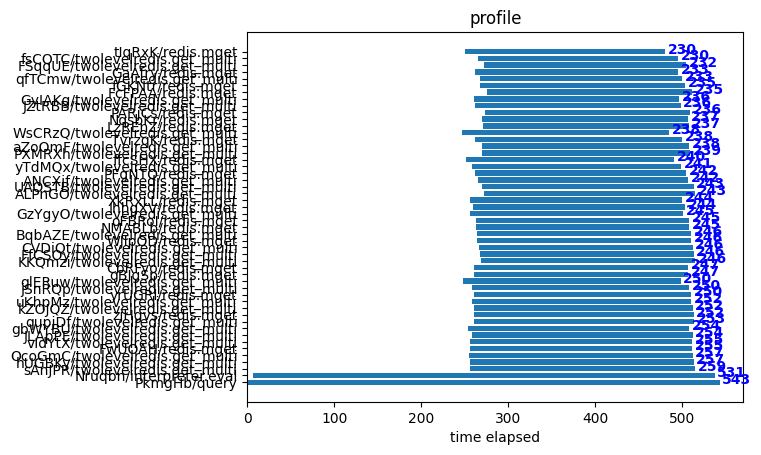

Reproduce this figure in Python.
""" Parse trace data and plot a graph with elapsed time"""

import argparse
import json
from collections import namedtuple
from typing import List

import matplotlib.pyplot as plt
import numpy as np

parser = argparse.ArgumentParser()
parser.add_argument("--trace-path", help="path to the json file with the trace")
parser.add_argument("--most-n", default=50, help="plot longest n traces")
args = parser.parse_args()
n = args.most_n
path = args.trace_path

_JSON_DATA = r'''
    {
    "level": "info",
    "ts": "2022-05-13T16:49:10Z",
    "caller": "timer/trace.go:60",
    "msg": "====Trace====\n\t    0ms: enter:PkmgHb:query\n\t    6ms: enter:Nruqbn:interpreter.eval\n\t    6ms: enter:QSfMUm:model.profile.cached.get_batched\n\t    6ms: enter:RIkShw:redis.mget\n\t    6ms: exit:RIkShw:redis.mget\n\t    6ms: exit:QSfMUm:model.profile.cached.get_batched\n\t    7ms: enter:MLJccr:model.profile.cached.get_batched\n\t    7ms: enter:uMlHNS:redis.mget\n\t    7ms: exit:uMlHNS:redis.mget\n\t    7ms: exit:MLJccr:model.profile.cached.get_batched\n\t    9ms: enter:TnshZd:twolevelredis.get_multi\n\t    9ms: enter:ZJvhBp:redis.mget\n\t   10ms: exit:ZJvhBp:redis.mget\n\t   11ms: exit:TnshZd:twolevelredis.get_multi\n\t   12ms: enter:eehMkC:model.profile.cached.get_batched\n\t   12ms: enter:diFxvC:redis.mget\n\t   12ms: exit:diFxvC:redis.mget\n\t   12ms: exit:eehMkC:model.profile.cached.get_batched\n\t   13ms: enter:ktunxW:model.profile.cached.get_batched\n\t   13ms: enter:yjMzij:redis.mget\n\t   13ms: exit:yjMzij:redis.mget\n\t   13ms: exit:ktunxW:model.profile.cached.get_batched\n\t   16ms: enter:kJOtDE:twolevelredis.get_multi\n\t   16ms: enter:wHKeDr:redis.mget\n\t   17ms: exit:wHKeDr:redis.mget\n\t   18ms: exit:kJOtDE:twolevelredis.get_multi\n\t   19ms: enter:TrkDQL:model.profile.cached.get_batched\n\t   19ms: enter:YvKmhm:redis.mget\n\t   19ms: exit:YvKmhm:redis.mget\n\t   19ms: exit:TrkDQL:model.profile.cached.get_batched\n\t   20ms: enter:pdQWeA:model.profile.cached.get_batched\n\t   20ms: enter:LUGstx:redis.mget\n\t   20ms: exit:LUGstx:redis.mget\n\t   20ms: exit:pdQWeA:model.profile.cached.get_batched\n\t   23ms: enter:CDcgBL:twolevelredis.get_multi\n\t   23ms: enter:euYyFB:redis.mget\n\t   24ms: exit:euYyFB:redis.mget\n\t   26ms: exit:CDcgBL:twolevelredis.get_multi\n\t   27ms: enter:dfgfKq:model.profile.cached.get_batched\n\t   27ms: enter:IBqeIe:redis.mget\n\t   27ms: exit:IBqeIe:redis.mget\n\t   27ms: exit:dfgfKq:model.profile.cached.get_batched\n\t   28ms: enter:OHteTS:model.profile.cached.get_batched\n\t   28ms: enter:DwLwlq:redis.mget\n\t   28ms: exit:DwLwlq:redis.mget\n\t   28ms: exit:OHteTS:model.profile.cached.get_batched\n\t   30ms: enter:uRdetq:twolevelredis.get_multi\n\t   30ms: enter:jDYPtg:redis.mget\n\t   31ms: exit:jDYPtg:redis.mget\n\t   32ms: exit:uRdetq:twolevelredis.get_multi\n\t   33ms: enter:sxfLkW:model.profile.cached.get_batched\n\t   33ms: enter:dVThQN:redis.mget\n\t   33ms: exit:dVThQN:redis.mget\n\t   33ms: exit:sxfLkW:model.profile.cached.get_batched\n\t   34ms: enter:GoZhXi:model.profile.cached.get_batched\n\t   34ms: enter:YJLoqm:redis.mget\n\t   34ms: exit:YJLoqm:redis.mget\n\t   34ms: exit:GoZhXi:model.profile.cached.get_batched\n\t   37ms: enter:LXPBhW:twolevelredis.get_multi\n\t   37ms: enter:ondxXK:redis.mget\n\t   38ms: exit:ondxXK:redis.mget\n\t   39ms: exit:LXPBhW:twolevelredis.get_multi\n\t   40ms: enter:FukUmh:model.profile.cached.get_batched\n\t   40ms: enter:aotFhN:redis.mget\n\t   40ms: exit:aotFhN:redis.mget\n\t   40ms: exit:FukUmh:model.profile.cached.get_batched\n\t   41ms: enter:ZpdfrZ:model.profile.cached.get_batched\n\t   41ms: enter:yytedt:redis.mget\n\t   41ms: exit:yytedt:redis.mget\n\t   41ms: exit:ZpdfrZ:model.profile.cached.get_batched\n\t   44ms: enter:QIIJSv:twolevelredis.get_multi\n\t   44ms: enter:aqOyAl:redis.mget\n\t   44ms: exit:aqOyAl:redis.mget\n\t   47ms: exit:QIIJSv:twolevelredis.get_multi\n\t   48ms: enter:kQYfeh:model.profile.cached.get_batched\n\t   48ms: enter:MGqXic:redis.mget\n\t   48ms: exit:MGqXic:redis.mget\n\t   48ms: exit:kQYfeh:model.profile.cached.get_batched\n\t   48ms: enter:hpCJeh:model.profile.cached.get_batched\n\t   49ms: enter:ViwVNB:redis.mget\n\t   49ms: exit:ViwVNB:redis.mget\n\t   49ms: exit:hpCJeh:model.profile.cached.get_batched\n\t   51ms: enter:AULAuk:twolevelredis.get_multi\n\t   51ms: enter:rkceUk:redis.mget\n\t   51ms: exit:rkceUk:redis.mget\n\t   52ms: exit:AULAuk:twolevelredis.get_multi\n\t   54ms: enter:ghPeoL:model.profile.cached.get_batched\n\t   54ms: enter:gGmeuO:redis.mget\n\t   54ms: exit:gGmeuO:redis.mget\n\t   54ms: exit:ghPeoL:model.profile.cached.get_batched\n\t   54ms: enter:BsZRSG:model.profile.cached.get_batched\n\t   54ms: enter:BBoOZB:redis.mget\n\t   54ms: exit:BBoOZB:redis.mget\n\t   54ms: exit:BsZRSG:model.profile.cached.get_batched\n\t   58ms: enter:IEZBhU:twolevelredis.get_multi\n\t   58ms: enter:bAClns:redis.mget\n\t   58ms: exit:bAClns:redis.mget\n\t   59ms: exit:IEZBhU:twolevelredis.get_multi\n\t   61ms: enter:NVqpEp:model.profile.cached.get_batched\n\t   61ms: enter:dxECbT:redis.mget\n\t   61ms: exit:dxECbT:redis.mget\n\t   61ms: exit:NVqpEp:model.profile.cached.get_batched\n\t   61ms: enter:xHhZrw:model.profile.cached.get_batched\n\t   61ms: enter:exlNFc:redis.mget\n\t   61ms: exit:exlNFc:redis.mget\n\t   61ms: exit:xHhZrw:model.profile.cached.get_batched\n\t   63ms: enter:GwHsHy:twolevelredis.get_multi\n\t   63ms: enter:qxfgir:redis.mget\n\t   64ms: exit:qxfgir:redis.mget\n\t   66ms: exit:GwHsHy:twolevelredis.get_multi\n\t   67ms: enter:UANYjg:model.profile.cached.get_batched\n\t   67ms: enter:ygonKr:redis.mget\n\t   67ms: exit:ygonKr:redis.mget\n\t   67ms: exit:UANYjg:model.profile.cached.get_batched\n\t   68ms: enter:bSUazv:model.profile.cached.get_batched\n\t   68ms: enter:CnLBDg:redis.mget\n\t   68ms: exit:CnLBDg:redis.mget\n\t   68ms: exit:bSUazv:model.profile.cached.get_batched\n\t   71ms: enter:QuoOOI:twolevelredis.get_multi\n\t   71ms: enter:IyAbzL:redis.mget\n\t   72ms: exit:IyAbzL:redis.mget\n\t   72ms: exit:QuoOOI:twolevelredis.get_multi\n\t   74ms: enter:fnXWHZ:model.profile.cached.get_batched\n\t   74ms: enter:hlQznv:redis.mget\n\t   74ms: exit:hlQznv:redis.mget\n\t   74ms: exit:fnXWHZ:model.profile.cached.get_batched\n\t   75ms: enter:WwSVZH:model.profile.cached.get_batched\n\t   75ms: enter:PLOUgP:redis.mget\n\t   75ms: exit:PLOUgP:redis.mget\n\t   75ms: exit:WwSVZH:model.profile.cached.get_batched\n\t   78ms: enter:UdMlff:twolevelredis.get_multi\n\t   78ms: enter:qzuYgk:redis.mget\n\t   79ms: exit:qzuYgk:redis.mget\n\t   80ms: exit:UdMlff:twolevelredis.get_multi\n\t   81ms: enter:wkSqyo:model.profile.cached.get_batched\n\t   81ms: enter:SXRgSV:redis.mget\n\t   81ms: exit:SXRgSV:redis.mget\n\t   81ms: exit:wkSqyo:model.profile.cached.get_batched\n\t   82ms: enter:tRlkYP:model.profile.cached.get_batched\n\t   82ms: enter:ZLhWPo:redis.mget\n\t   82ms: exit:ZLhWPo:redis.mget\n\t   82ms: exit:tRlkYP:model.profile.cached.get_batched\n\t   85ms: enter:ylrFSC:twolevelredis.get_multi\n\t   85ms: enter:GOdkQW:redis.mget\n\t   86ms: exit:GOdkQW:redis.mget\n\t   86ms: exit:ylrFSC:twolevelredis.get_multi\n\t   88ms: enter:VsPDSm:model.profile.cached.get_batched\n\t   88ms: enter:yOQkWb:redis.mget\n\t   88ms: exit:yOQkWb:redis.mget\n\t   88ms: exit:VsPDSm:model.profile.cached.get_batched\n\t   88ms: enter:yNaxhq:model.profile.cached.get_batched\n\t   88ms: enter:ikdDTZ:redis.mget\n\t   88ms: exit:ikdDTZ:redis.mget\n\t   88ms: exit:yNaxhq:model.profile.cached.get_batched\n\t   90ms: enter:jLicOM:twolevelredis.get_multi\n\t   90ms: enter:ztvpnJ:redis.mget\n\t   91ms: exit:ztvpnJ:redis.mget\n\t   91ms: exit:jLicOM:twolevelredis.get_multi\n\t   93ms: enter:BtxrIb:model.profile.cached.get_batched\n\t   93ms: enter:AMUQgt:redis.mget\n\t   93ms: exit:AMUQgt:redis.mget\n\t   93ms: exit:BtxrIb:model.profile.cached.get_batched\n\t   94ms: enter:TcnjQG:model.profile.cached.get_batched\n\t   94ms: enter:blTCHB:redis.mget\n\t   94ms: exit:blTCHB:redis.mget\n\t   94ms: exit:TcnjQG:model.profile.cached.get_batched\n\t   95ms: enter:GRCZgs:twolevelredis.get_multi\n\t   95ms: enter:MeNzVF:redis.mget\n\t   96ms: exit:MeNzVF:redis.mget\n\t   97ms: exit:GRCZgs:twolevelredis.get_multi\n\t   98ms: enter:AUXzzL:model.profile.cached.get_batched\n\t   98ms: enter:rmhJQo:redis.mget\n\t   98ms: exit:rmhJQo:redis.mget\n\t   98ms: exit:AUXzzL:model.profile.cached.get_batched\n\t   99ms: enter:CBzNto:model.profile.cached.get_batched\n\t   99ms: enter:inmYiv:redis.mget\n\t   99ms: exit:inmYiv:redis.mget\n\t   99ms: exit:CBzNto:model.profile.cached.get_batched\n\t  102ms: enter:LzQdKF:twolevelredis.get_multi\n\t  102ms: enter:tjvkwW:redis.mget\n\t  103ms: exit:tjvkwW:redis.mget\n\t  104ms: exit:LzQdKF:twolevelredis.get_multi\n\t  105ms: enter:qOmMSY:model.profile.cached.get_batched\n\t  105ms: enter:rcYTvT:redis.mget\n\t  105ms: exit:rcYTvT:redis.mget\n\t  105ms: exit:qOmMSY:model.profile.cached.get_batched\n\t  106ms: enter:XurYWK:model.profile.cached.get_batched\n\t  106ms: enter:VPaUAg:redis.mget\n\t  106ms: exit:VPaUAg:redis.mget\n\t  106ms: exit:XurYWK:model.profile.cached.get_batched\n\t  109ms: enter:IyGaYo:twolevelredis.get_multi\n\t  109ms: enter:XgLojk:redis.mget\n\t  110ms: exit:XgLojk:redis.mget\n\t  110ms: exit:IyGaYo:twolevelredis.get_multi\n\t  112ms: enter:huvstU:model.profile.cached.get_batched\n\t  112ms: enter:rQfXfR:redis.mget\n\t  112ms: exit:rQfXfR:redis.mget\n\t  112ms: exit:huvstU:model.profile.cached.get_batched\n\t  113ms: enter:RDgFZE:model.profile.cached.get_batched\n\t  113ms: enter:XdQSHV:redis.mget\n\t  113ms: exit:XdQSHV:redis.mget\n\t  113ms: exit:RDgFZE:model.profile.cached.get_batched\n\t  116ms: enter:EGoUHy:twolevelredis.get_multi\n\t  116ms: enter:olybZy:redis.mget\n\t  117ms: exit:olybZy:redis.mget\n\t  118ms: exit:EGoUHy:twolevelredis.get_multi\n\t  119ms: enter:KXuWVa:model.profile.cached.get_batched\n\t  119ms: enter:QhQtcR:redis.mget\n\t  119ms: exit:QhQtcR:redis.mget\n\t  119ms: exit:KXuWVa:model.profile.cached.get_batched\n\t  120ms: enter:WrDuLi:model.profile.cached.get_batched\n\t  120ms: enter:KtwxnU:redis.mget\n\t  120ms: exit:KtwxnU:redis.mget\n\t  120ms: exit:WrDuLi:model.profile.cached.get_batched\n\t  123ms: enter:GzoWEv:twolevelredis.get_multi\n\t  123ms: enter:IQIPEx:redis.mget\n\t  124ms: exit:IQIPEx:redis.mget\n\t  124ms: exit:GzoWEv:twolevelredis.get_multi\n\t  126ms: enter:pBDMIk:model.profile.cached.get_batched\n\t  126ms: enter:LlUhog:redis.mget\n\t  126ms: exit:LlUhog:redis.mget\n\t  126ms: exit:pBDMIk:model.profile.cached.get_batched\n\t  127ms: enter:EDvQBw:model.profile.cached.get_batched\n\t  127ms: enter:SNtgYg:redis.mget\n\t  127ms: exit:SNtgYg:redis.mget\n\t  127ms: exit:EDvQBw:model.profile.cached.get_batched\n\t  130ms: enter:bRxVgI:twolevelredis.get_multi\n\t  130ms: enter:AwiXSe:redis.mget\n\t  130ms: exit:AwiXSe:redis.mget\n\t  131ms: exit:bRxVgI:twolevelredis.get_multi\n\t  132ms: enter:dkAxeG:model.profile.cached.get_batched\n\t  132ms: enter:BmFeeK:redis.mget\n\t  132ms: exit:BmFeeK:redis.mget\n\t  132ms: exit:dkAxeG:model.profile.cached.get_batched\n\t  133ms: enter:CbaIyn:model.profile.cached.get_batched\n\t  133ms: enter:NIySNb:redis.mget\n\t  133ms: exit:NIySNb:redis.mget\n\t  133ms: exit:CbaIyn:model.profile.cached.get_batched\n\t  135ms: enter:axQdlD:twolevelredis.get_multi\n\t  135ms: enter:gbagsa:redis.mget\n\t  135ms: exit:gbagsa:redis.mget\n\t  136ms: exit:axQdlD:twolevelredis.get_multi\n\t  138ms: enter:zvtTuO:model.profile.cached.get_batched\n\t  138ms: enter:WsEzGm:redis.mget\n\t  138ms: exit:WsEzGm:redis.mget\n\t  138ms: exit:zvtTuO:model.profile.cached.get_batched\n\t  138ms: enter:UcoVIl:model.profile.cached.get_batched\n\t  138ms: enter:ypXlRU:redis.mget\n\t  138ms: exit:ypXlRU:redis.mget\n\t  138ms: exit:UcoVIl:model.profile.cached.get_batched\n\t  141ms: enter:rRTVxz:twolevelredis.get_multi\n\t  141ms: enter:MahiOP:redis.mget\n\t  142ms: exit:MahiOP:redis.mget\n\t  144ms: exit:rRTVxz:twolevelredis.get_multi\n\t  145ms: enter:TpDpob:model.profile.cached.get_batched\n\t  145ms: enter:WhjHwe:redis.mget\n\t  145ms: exit:WhjHwe:redis.mget\n\t  145ms: exit:TpDpob:model.profile.cached.get_batched\n\t  146ms: enter:ZSXYcQ:model.profile.cached.get_batched\n\t  146ms: enter:AsNKtm:redis.mget\n\t  146ms: exit:AsNKtm:redis.mget\n\t  146ms: exit:ZSXYcQ:model.profile.cached.get_batched\n\t  149ms: enter:pdwhlN:twolevelredis.get_multi\n\t  149ms: enter:eDjOqS:redis.mget\n\t  150ms: exit:eDjOqS:redis.mget\n\t  150ms: exit:pdwhlN:twolevelredis.get_multi\n\t  152ms: enter:fKRgDB:model.profile.cached.get_batched\n\t  152ms: enter:SxTuBV:redis.mget\n\t  152ms: exit:SxTuBV:redis.mget\n\t  152ms: exit:fKRgDB:model.profile.cached.get_batched\n\t  152ms: enter:RxGXjz:model.profile.cached.get_batched\n\t  152ms: enter:hNeOOJ:redis.mget\n\t  152ms: exit:hNeOOJ:redis.mget\n\t  152ms: exit:RxGXjz:model.profile.cached.get_batched\n\t  155ms: enter:juoGsh:twolevelredis.get_multi\n\t  155ms: enter:YtGwbk:redis.mget\n\t  156ms: exit:YtGwbk:redis.mget\n\t  157ms: exit:juoGsh:twolevelredis.get_multi\n\t  158ms: enter:KqCflD:model.profile.cached.get_batched\n\t  158ms: enter:jHRZPW:redis.mget\n\t  158ms: exit:jHRZPW:redis.mget\n\t  158ms: exit:KqCflD:model.profile.cached.get_batched\n\t  159ms: enter:PDeqpb:model.profile.cached.get_batched\n\t  159ms: enter:cyaqjG:redis.mget\n\t  159ms: exit:cyaqjG:redis.mget\n\t  159ms: exit:PDeqpb:model.profile.cached.get_batched\n\t  162ms: enter:RrmJrK:twolevelredis.get_multi\n\t  162ms: enter:jcAFTZ:redis.mget\n\t  163ms: exit:jcAFTZ:redis.mget\n\t  165ms: exit:RrmJrK:twolevelredis.get_multi\n\t  167ms: enter:eCBWJL:model.profile.cached.get_batched\n\t  167ms: enter:fzdgyU:redis.mget\n\t  167ms: exit:fzdgyU:redis.mget\n\t  167ms: exit:eCBWJL:model.profile.cached.get_batched\n\t  167ms: enter:XFsCwu:model.profile.cached.get_batched\n\t  167ms: enter:oqgfyS:redis.mget\n\t  167ms: exit:oqgfyS:redis.mget\n\t  167ms: exit:XFsCwu:model.profile.cached.get_batched\n\t  170ms: enter:KmZjis:twolevelredis.get_multi\n\t  170ms: enter:OwBphu:redis.mget\n\t  171ms: exit:OwBphu:redis.mget\n\t  171ms: exit:KmZjis:twolevelredis.get_multi\n\t  173ms: enter:fSoabj:model.profile.cached.get_batched\n\t  173ms: enter:oXAJNd:redis.mget\n\t  173ms: exit:oXAJNd:redis.mget\n\t  173ms: exit:fSoabj:model.profile.cached.get_batched\n\t  173ms: enter:SjCTeg:model.profile.cached.get_batched\n\t  173ms: enter:LkuvDt:redis.mget\n\t  173ms: exit:LkuvDt:redis.mget\n\t  173ms: exit:SjCTeg:model.profile.cached.get_batched\n\t  176ms: enter:DONmlI:twolevelredis.get_multi\n\t  177ms: enter:zFDEoq:redis.mget\n\t  177ms: exit:zFDEoq:redis.mget\n\t  178ms: exit:DONmlI:twolevelredis.get_multi\n\t  180ms: enter:vMhbOo:model.profile.cached.get_batched\n\t  180ms: enter:PNgrcF:redis.mget\n\t  180ms: exit:PNgrcF:redis.mget\n\t  180ms: exit:vMhbOo:model.profile.cached.get_batched\n\t  180ms: enter:GQhrqV:model.profile.cached.get_batched\n\t  180ms: enter:wDVOWq:redis.mget\n\t  180ms: exit:wDVOWq:redis.mget\n\t  180ms: exit:GQhrqV:model.profile.cached.get_batched\n\t  183ms: enter:TmtwOn:twolevelredis.get_multi\n\t  183ms: enter:WNTKWH:redis.mget\n\t  184ms: exit:WNTKWH:redis.mget\n\t  186ms: exit:TmtwOn:twolevelredis.get_multi\n\t  188ms: enter:WBXKjd:model.profile.cached.get_batched\n\t  188ms: enter:lmozmp:redis.mget\n\t  188ms: exit:lmozmp:redis.mget\n\t  188ms: exit:WBXKjd:model.profile.cached.get_batched\n\t  189ms: enter:hnpqgl:model.profile.cached.get_batched\n\t  189ms: enter:lEvjRz:redis.mget\n\t  189ms: exit:lEvjRz:redis.mget\n\t  189ms: exit:hnpqgl:model.profile.cached.get_batched\n\t  192ms: enter:HvZmJH:twolevelredis.get_multi\n\t  192ms: enter:CygxKm:redis.mget\n\t  193ms: exit:CygxKm:redis.mget\n\t  193ms: exit:HvZmJH:twolevelredis.get_multi\n\t  195ms: enter:ypYLwb:model.profile.cached.get_batched\n\t  195ms: enter:MuiBxI:redis.mget\n\t  195ms: exit:MuiBxI:redis.mget\n\t  195ms: exit:ypYLwb:model.profile.cached.get_batched\n\t  196ms: enter:VUfgmZ:model.profile.cached.get_batched\n\t  196ms: enter:vmTJnz:redis.mget\n\t  196ms: exit:vmTJnz:redis.mget\n\t  196ms: exit:VUfgmZ:model.profile.cached.get_batched\n\t  198ms: enter:iUHcfO:twolevelredis.get_multi\n\t  198ms: enter:ASOLqu:redis.mget\n\t  198ms: exit:ASOLqu:redis.mget\n\t  199ms: exit:iUHcfO:twolevelredis.get_multi\n\t  201ms: enter:NJlGue:model.profile.cached.get_batched\n\t  201ms: enter:ToLZfy:redis.mget\n\t  201ms: exit:ToLZfy:redis.mget\n\t  201ms: exit:NJlGue:model.profile.cached.get_batched\n\t  201ms: enter:NROFoF:model.profile.cached.get_batched\n\t  201ms: enter:JnxLuJ:redis.mget\n\t  201ms: exit:JnxLuJ:redis.mget\n\t  201ms: exit:NROFoF:model.profile.cached.get_batched\n\t  204ms: enter:fAVWEn:twolevelredis.get_multi\n\t  204ms: enter:vPrDso:redis.mget\n\t  205ms: exit:vPrDso:redis.mget\n\t  206ms: exit:fAVWEn:twolevelredis.get_multi\n\t  207ms: enter:CXluDC:model.profile.cached.get_batched\n\t  207ms: enter:tzVGms:redis.mget\n\t  207ms: exit:tzVGms:redis.mget\n\t  207ms: exit:CXluDC:model.profile.cached.get_batched\n\t  208ms: enter:ZpcjBS:model.profile.cached.get_batched\n\t  208ms: enter:cCYwFh:redis.mget\n\t  208ms: exit:cCYwFh:redis.mget\n\t  208ms: exit:ZpcjBS:model.profile.cached.get_batched\n\t  211ms: enter:eZERMG:twolevelredis.get_multi\n\t  211ms: enter:vxTtCf:redis.mget\n\t  212ms: exit:vxTtCf:redis.mget\n\t  212ms: exit:eZERMG:twolevelredis.get_multi\n\t  214ms: enter:lvKBLk:model.profile.cached.get_batched\n\t  214ms: enter:TWfUKX:redis.mget\n\t  214ms: exit:TWfUKX:redis.mget\n\t  214ms: exit:lvKBLk:model.profile.cached.get_batched\n\t  215ms: enter:Ovdgpr:model.profile.cached.get_batched\n\t  215ms: enter:YqYDEL:redis.mget\n\t  215ms: exit:YqYDEL:redis.mget\n\t  215ms: exit:Ovdgpr:model.profile.cached.get_batched\n\t  218ms: enter:AWBHWU:twolevelredis.get_multi\n\t  218ms: enter:JlwoAD:redis.mget\n\t  219ms: exit:JlwoAD:redis.mget\n\t  219ms: exit:AWBHWU:twolevelredis.get_multi\n\t  221ms: enter:JKGdLq:model.profile.cached.get_batched\n\t  221ms: enter:QksZoF:redis.mget\n\t  221ms: exit:QksZoF:redis.mget\n\t  221ms: exit:JKGdLq:model.profile.cached.get_batched\n\t  221ms: enter:TzXxgl:model.profile.cached.get_batched\n\t  221ms: enter:LJysMq:redis.mget\n\t  221ms: exit:LJysMq:redis.mget\n\t  221ms: exit:TzXxgl:model.profile.cached.get_batched\n\t  223ms: enter:PFvnzV:twolevelredis.get_multi\n\t  223ms: enter:YgsJKN:redis.mget\n\t  224ms: exit:YgsJKN:redis.mget\n\t  225ms: exit:PFvnzV:twolevelredis.get_multi\n\t  226ms: enter:iACPxJ:model.profile.cached.get_batched\n\t  226ms: enter:dmILFV:redis.mget\n\t  226ms: exit:dmILFV:redis.mget\n\t  226ms: exit:iACPxJ:model.profile.cached.get_batched\n\t  227ms: enter:SQtowk:model.profile.cached.get_batched\n\t  227ms: enter:HEQass:redis.mget\n\t  227ms: exit:HEQass:redis.mget\n\t  227ms: exit:SQtowk:model.profile.cached.get_batched\n\t  229ms: enter:OEfXFJ:twolevelredis.get_multi\n\t  229ms: enter:xfGZxO:redis.mget\n\t  229ms: exit:xfGZxO:redis.mget\n\t  230ms: exit:OEfXFJ:twolevelredis.get_multi\n\t  231ms: enter:BOYeJV:model.profile.cached.get_batched\n\t  231ms: enter:HSkatp:redis.mget\n\t  231ms: exit:HSkatp:redis.mget\n\t  231ms: exit:BOYeJV:model.profile.cached.get_batched\n\t  232ms: enter:wxgUuj:model.profile.cached.get_batched\n\t  232ms: enter:owHsih:redis.mget\n\t  232ms: exit:owHsih:redis.mget\n\t  232ms: exit:wxgUuj:model.profile.cached.get_batched\n\t  235ms: enter:ZnUxPG:twolevelredis.get_multi\n\t  235ms: enter:nicunv:redis.mget\n\t  236ms: exit:nicunv:redis.mget\n\t  237ms: exit:ZnUxPG:twolevelredis.get_multi\n\t  238ms: enter:zeqdtY:model.profile.cached.get_batched\n\t  238ms: enter:pESNPe:redis.mget\n\t  238ms: exit:pESNPe:redis.mget\n\t  238ms: exit:zeqdtY:model.profile.cached.get_batched\n\t  239ms: enter:Epxrds:model.profile.cached.get_batched\n\t  239ms: enter:RkDGrw:redis.mget\n\t  239ms: exit:RkDGrw:redis.mget\n\t  239ms: exit:Epxrds:model.profile.cached.get_batched\n\t  240ms: enter:eanGZH:twolevelredis.get_multi\n\t  240ms: enter:TgMAjl:redis.mget\n\t  241ms: exit:TgMAjl:redis.mget\n\t  242ms: exit:eanGZH:twolevelredis.get_multi\n\t  244ms: enter:cMDPrB:model.profile.cached.get_batched\n\t  244ms: enter:cbVTwf:redis.mget\n\t  244ms: enter:EhSJbM:model.profile.cached.get_batched\n\t  244ms: enter:wJMsEy:redis.mget\n\t  244ms: exit:wJMsEy:redis.mget\n\t  244ms: exit:EhSJbM:model.profile.cached.get_batched\n\t  244ms: enter:pEDlmI:model.profile.cached.get_batched\n\t  244ms: enter:MnMIBI:model.profile.cached.get_batched\n\t  244ms: enter:DtlEIk:redis.mget\n\t  244ms: enter:xWxrBT:redis.mget\n\t  244ms: exit:DtlEIk:redis.mget\n\t  244ms: exit:pEDlmI:model.profile.cached.get_batched\n\t  244ms: exit:xWxrBT:redis.mget\n\t  244ms: exit:MnMIBI:model.profile.cached.get_batched\n\t  244ms: enter:TCRRNh:model.profile.cached.get_batched\n\t  244ms: enter:KBoUJX:redis.mget\n\t  244ms: enter:WjGZgs:model.profile.cached.get_batched\n\t  244ms: enter:EpCFSV:redis.mget\n\t  244ms: exit:EpCFSV:redis.mget\n\t  244ms: exit:WjGZgs:model.profile.cached.get_batched\n\t  244ms: exit:cbVTwf:redis.mget\n\t  244ms: exit:cMDPrB:model.profile.cached.get_batched\n\t  245ms: exit:KBoUJX:redis.mget\n\t  245ms: exit:TCRRNh:model.profile.cached.get_batched\n\t  245ms: enter:eogUCk:model.profile.cached.get_batched\n\t  245ms: enter:uTnWjP:model.profile.cached.get_batched\n\t  245ms: enter:KmqqyY:redis.mget\n\t  245ms: exit:KmqqyY:redis.mget\n\t  245ms: exit:uTnWjP:model.profile.cached.get_batched\n\t  245ms: enter:uDhJkQ:redis.mget\n\t  245ms: enter:HSnuLI:model.profile.cached.get_batched\n\t  245ms: enter:hUWZsN:model.profile.cached.get_batched\n\t  245ms: enter:vmaKeM:redis.mget\n\t  245ms: enter:SPEojj:redis.mget\n\t  246ms: enter:HCErKL:model.profile.cached.get_batched\n\t  246ms: enter:zJsmNh:redis.mget\n\t  246ms: exit:zJsmNh:redis.mget\n\t  246ms: exit:HCErKL:model.profile.cached.get_batched\n\t  246ms: enter:XgNfYG:model.profile.cached.get_batched\n\t  246ms: enter:nhLjUn:redis.mget\n\t  246ms: exit:nhLjUn:redis.mget\n\t  246ms: exit:XgNfYG:model.profile.cached.get_batched\n\t  246ms: enter:hUzzTG:model.profile.cached.get_batched\n\t  246ms: enter:zAHPCo:redis.mget\n\t  246ms: exit:zAHPCo:redis.mget\n\t  246ms: exit:hUzzTG:model.profile.cached.get_batched\n\t  246ms: enter:ZmkNGa:model.profile.cached.get_batched\n\t  246ms: enter:SahdVq:redis.mget\n\t  246ms: exit:SahdVq:redis.mget\n\t  246ms: exit:ZmkNGa:model.profile.cached.get_batched\n\t  246ms: exit:vmaKeM:redis.mget\n\t  246ms: enter:arfNAl:model.profile.cached.get_batched\n\t  246ms: enter:fnVAEE:redis.mget\n\t  246ms: exit:fnVAEE:redis.mget\n\t  246ms: exit:arfNAl:model.profile.cached.get_batched\n\t  246ms: enter:waFhyu:model.profile.cached.get_batched\n\t  246ms: enter:biAswW:redis.mget\n\t  246ms: exit:biAswW:redis.mget\n\t  246ms: exit:waFhyu:model.profile.cached.get_batched\n\t  246ms: exit:HSnuLI:model.profile.cached.get_batched\n\t  246ms: enter:XJBrqp:model.profile.cached.get_batched\n\t  246ms: enter:weFNcy:redis.mget\n\t  246ms: exit:weFNcy:redis.mget\n\t  246ms: exit:XJBrqp:model.profile.cached.get_batched\n\t  246ms: exit:uDhJkQ:redis.mget\n\t  247ms: enter:lndVhE:model.profile.cached.get_batched\n\t  247ms: enter:Hlcymr:redis.mget\n\t  247ms: exit:Hlcymr:redis.mget\n\t  247ms: exit:lndVhE:model.profile.cached.get_batched\n\t  247ms: enter:WsCRzQ:twolevelredis.get_multi\n\t  247ms: exit:eogUCk:model.profile.cached.get_batched\n\t  247ms: enter:yRSLpc:model.profile.cached.get_batched\n\t  247ms: enter:uPtFPC:redis.mget\n\t  247ms: exit:uPtFPC:redis.mget\n\t  247ms: exit:yRSLpc:model.profile.cached.get_batched\n\t  247ms: enter:BIGMMT:model.profile.cached.get_batched\n\t  247ms: enter:VhwGtl:redis.mget\n\t  247ms: exit:VhwGtl:redis.mget\n\t  247ms: exit:BIGMMT:model.profile.cached.get_batched\n\t  247ms: enter:wevwES:model.profile.cached.get_batched\n\t  247ms: enter:mHGLAp:redis.mget\n\t  247ms: exit:mHGLAp:redis.mget\n\t  247ms: exit:wevwES:model.profile.cached.get_batched\n\t  248ms: enter:glERuw:twolevelredis.get_multi\n\t  248ms: enter:OkFqjW:twolevelredis.get_multi\n\t  248ms: enter:EqzQle:model.profile.cached.get_batched\n\t  248ms: enter:mHpIYr:redis.mget\n\t  248ms: exit:mHpIYr:redis.mget\n\t  248ms: exit:EqzQle:model.profile.cached.get_batched\n\t  248ms: enter:MwhStC:model.profile.cached.get_batched\n\t  248ms: enter:tQUyCb:redis.mget\n\t  248ms: exit:tQUyCb:redis.mget\n\t  248ms: exit:MwhStC:model.profile.cached.get_batched\n\t  249ms: enter:ewAxhR:model.profile.cached.get_batched\n\t  249ms: enter:exaNGp:redis.mget\n\t  249ms: exit:exaNGp:redis.mget\n\t  249ms: exit:ewAxhR:model.profile.cached.get_batched\n\t  249ms: enter:pfsRBV:model.profile.cached.get_batched\n\t  249ms: enter:WahZRb:redis.mget\n\t  249ms: exit:WahZRb:redis.mget\n\t  249ms: exit:pfsRBV:model.profile.cached.get_batched\n\t  249ms: enter:jZHQRV:model.profile.cached.get_batched\n\t  249ms: enter:gmPpCO:redis.mget\n\t  249ms: exit:gmPpCO:redis.mget\n\t  249ms: exit:jZHQRV:model.profile.cached.get_batched\n\t  250ms: enter:BhfHOX:model.profile.cached.get_batched\n\t  250ms: enter:PeKTgs:redis.mget\n\t  250ms: exit:PeKTgs:redis.mget\n\t  250ms: exit:BhfHOX:model.profile.cached.get_batched\n\t  250ms: enter:KUgeyz:model.profile.cached.get_batched\n\t  250ms: enter:qLrsJd:redis.mget\n\t  250ms: exit:qLrsJd:redis.mget\n\t  250ms: exit:KUgeyz:model.profile.cached.get_batched\n\t  250ms: enter:tIqRxK:redis.mget\n\t  250ms: enter:YvRKpf:model.profile.cached.get_batched\n\t  250ms: enter:mchddK:redis.mget\n\t  250ms: exit:mchddK:redis.mget\n\t  250ms: exit:YvRKpf:model.profile.cached.get_batched\n\t  251ms: enter:gbFmgo:model.profile.cached.get_batched\n\t  251ms: enter:PwTqLJ:model.profile.cached.get_batched\n\t  251ms: enter:zeDHHG:redis.mget\n\t  251ms: exit:zeDHHG:redis.mget\n\t  251ms: exit:gbFmgo:model.profile.cached.get_batched\n\t  251ms: enter:dNsNOU:redis.mget\n\t  251ms: exit:dNsNOU:redis.mget\n\t  251ms: exit:PwTqLJ:model.profile.cached.get_batched\n\t  251ms: enter:YeNeSA:model.profile.cached.get_batched\n\t  251ms: enter:hQTVGH:redis.mget\n\t  251ms: exit:hQTVGH:redis.mget\n\t  251ms: exit:YeNeSA:model.profile.cached.get_batched\n\t  251ms: enter:xkWtou:model.profile.cached.get_batched\n\t  251ms: enter:ffcSHX:redis.mget\n\t  251ms: enter:YTyyeJ:redis.mget\n\t  251ms: exit:YTyyeJ:redis.mget\n\t  251ms: exit:xkWtou:model.profile.cached.get_batched\n\t  251ms: enter:rcewhf:redis.mget\n\t  251ms: enter:EwPxLX:model.profile.cached.get_batched\n\t  251ms: enter:pglQma:redis.mget\n\t  251ms: exit:pglQma:redis.mget\n\t  251ms: exit:EwPxLX:model.profile.cached.get_batched\n\t  252ms: exit:SPEojj:redis.mget\n\t  252ms: exit:hUWZsN:model.profile.cached.get_batched\n\t  252ms: enter:rcIrcM:model.profile.cached.get_batched\n\t  252ms: enter:YWWxjm:redis.mget\n\t  252ms: exit:YWWxjm:redis.mget\n\t  252ms: exit:rcIrcM:model.profile.cached.get_batched\n\t  253ms: enter:fUPjSP:model.profile.cached.get_batched\n\t  253ms: enter:ePBMTw:redis.mget\n\t  253ms: exit:ePBMTw:redis.mget\n\t  253ms: exit:fUPjSP:model.profile.cached.get_batched\n\t  253ms: enter:XuvUyV:model.profile.cached.get_batched\n\t  253ms: enter:tcKBCl:redis.mget\n\t  253ms: exit:tcKBCl:redis.mget\n\t  253ms: exit:XuvUyV:model.profile.cached.get_batched\n\t  253ms: enter:kqmbSF:model.profile.cached.get_batched\n\t  253ms: enter:XlExba:redis.mget\n\t  253ms: exit:XlExba:redis.mget\n\t  253ms: exit:kqmbSF:model.profile.cached.get_batched\n\t  253ms: enter:UEeQrj:model.profile.cached.get_batched\n\t  253ms: enter:BOFiph:redis.mget\n\t  253ms: exit:BOFiph:redis.mget\n\t  253ms: exit:UEeQrj:model.profile.cached.get_batched\n\t  253ms: enter:bmSYhB:model.profile.cached.get_batched\n\t  253ms: enter:zmoayN:redis.mget\n\t  253ms: exit:zmoayN:redis.mget\n\t  253ms: exit:bmSYhB:model.profile.cached.get_batched\n\t  254ms: enter:ieIKNb:model.profile.cached.get_batched\n\t  254ms: enter:cshPGu:redis.mget\n\t  254ms: exit:cshPGu:redis.mget\n\t  254ms: exit:ieIKNb:model.profile.cached.get_batched\n\t  254ms: enter:gbWYBU:twolevelredis.get_multi\n\t  255ms: enter:OcoGmC:twolevelredis.get_multi\n\t  255ms: enter:dGpVyH:model.profile.cached.get_batched\n\t  255ms: enter:DTAbvz:model.profile.cached.get_batched\n\t  255ms: enter:Uyjrpi:redis.mget\n\t  255ms: exit:Uyjrpi:redis.mget\n\t  255ms: enter:gAkFBZ:redis.mget\n\t  255ms: exit:dGpVyH:model.profile.cached.get_batched\n\t  255ms: exit:gAkFBZ:redis.mget\n\t  255ms: exit:DTAbvz:model.profile.cached.get_batched\n\t  255ms: enter:RPkXEJ:model.profile.cached.get_batched\n\t  255ms: enter:tdjeps:redis.mget\n\t  255ms: exit:tdjeps:redis.mget\n\t  255ms: exit:RPkXEJ:model.profile.cached.get_batched\n\t  255ms: enter:aFmZrg:model.profile.cached.get_batched\n\t  255ms: enter:SRUwOR:redis.mget\n\t  255ms: exit:SRUwOR:redis.mget\n\t  255ms: exit:aFmZrg:model.profile.cached.get_batched\n\t  255ms: enter:cuZfVy:twolevelredis.get_multi\n\t  255ms: enter:kEXjhD:redis.mget\n\t  255ms: enter:dogbQq:twolevelredis.get_multi\n\t  255ms: enter:pcDSWL:redis.mget\n\t  256ms: enter:vIdYtX:twolevelredis.get_multi\n\t  256ms: enter:FwUOAH:redis.mget\n\t  256ms: enter:sAnJPR:twolevelredis.get_multi\n\t  256ms: enter:hUGBKy:twolevelredis.get_multi\n\t  256ms: enter:GzYgyO:twolevelredis.get_multi\n\t  256ms: enter:XkRxLL:redis.mget\n\t  257ms: enter:xYkNRv:model.profile.cached.get_batched\n\t  257ms: enter:OjZQHi:redis.mget\n\t  257ms: exit:OjZQHi:redis.mget\n\t  257ms: exit:xYkNRv:model.profile.cached.get_batched\n\t  257ms: enter:JprSRN:model.profile.cached.get_batched\n\t  257ms: enter:xsXTTy:redis.mget\n\t  257ms: exit:xsXTTy:redis.mget\n\t  257ms: exit:JprSRN:model.profile.cached.get_batched\n\t  258ms: enter:yTdMQx:twolevelredis.get_multi\n\t  258ms: enter:jSnRQp:twolevelredis.get_multi\n\t  258ms: enter:zWQAwa:twolevelredis.get_multi\n\t  258ms: enter:KxMBUy:redis.mget\n\t  258ms: enter:uKhpMz:twolevelredis.get_multi\n\t  258ms: enter:JLApPE:twolevelredis.get_multi\n\t  259ms: enter:IhhgXV:redis.mget\n\t  259ms: enter:ByyTuv:model.profile.cached.get_batched\n\t  259ms: enter:AxtcTG:redis.mget\n\t  259ms: exit:AxtcTG:redis.mget\n\t  259ms: exit:ByyTuv:model.profile.cached.get_batched\n\t  260ms: enter:CbRFyo:redis.mget\n\t  260ms: enter:gBJgSp:redis.mget\n\t  260ms: enter:yrUGRl:redis.mget\n\t  260ms: enter:kZOJQZ:twolevelredis.get_multi\n\t  260ms: enter:GyIAKg:twolevelredis.get_multi\n\t  260ms: enter:ZqZJSS:twolevelredis.get_multi\n\t  260ms: enter:vZwjmY:redis.mget\n\t  261ms: enter:XFywDn:model.profile.cached.get_batched\n\t  261ms: enter:VhTWpS:redis.mget\n\t  261ms: exit:VhTWpS:redis.mget\n\t  261ms: exit:XFywDn:model.profile.cached.get_batched\n\t  261ms: enter:qupjDf:twolevelredis.get_multi\n\t  261ms: enter:zjHgvs:redis.mget\n\t  262ms: enter:PFgNTQ:redis.mget\n\t  262ms: enter:JZtRBB:twolevelredis.get_multi\n\t  262ms: enter:GaAfry:redis.mget\n\t  262ms: enter:TvrzqK:redis.mget\n\t  263ms: enter:PWOYRI:twolevelredis.get_multi\n\t  263ms: enter:mEozpv:redis.mget\n\t  263ms: enter:oFBRoI:redis.mget\n\t  263ms: enter:NMABLb:redis.mget\n\t  263ms: enter:PRjMra:twolevelredis.get_multi\n\t  263ms: enter:wtYwaY:redis.mget\n\t  264ms: enter:BqbAZE:twolevelredis.get_multi\n\t  264ms: enter:qoGPyO:model.profile.cached.get_batched\n\t  264ms: enter:lKDCWw:redis.mget\n\t  264ms: exit:lKDCWw:redis.mget\n\t  264ms: exit:qoGPyO:model.profile.cached.get_batched\n\t  264ms: enter:KJJTof:twolevelredis.get_multi\n\t  264ms: enter:WJlpOD:redis.mget\n\t  264ms: enter:ggsWbl:redis.mget\n\t  264ms: enter:TQfPPb:redis.mget\n\t  265ms: enter:fsCOTC:twolevelredis.get_multi\n\t  265ms: enter:ANCXjf:twolevelredis.get_multi\n\t  265ms: enter:rILsYt:redis.mget\n\t  265ms: enter:qszDtD:twolevelredis.get_multi\n\t  265ms: enter:TEsKUB:redis.mget\n\t  265ms: enter:qXUNji:twolevelredis.get_multi\n\t  265ms: enter:QriYbQ:redis.mget\n\t  266ms: enter:NbTrJE:redis.mget\n\t  266ms: enter:azvMco:twolevelredis.get_multi\n\t  266ms: enter:RBRONa:redis.mget\n\t  266ms: enter:CVDiQt:twolevelredis.get_multi\n\t  267ms: enter:HRHEuC:twolevelredis.get_multi\n\t  267ms: enter:eQGsws:redis.mget\n\t  267ms: enter:qfTCmw:twolevelredis.get_multi\n\t  267ms: enter:FfCSOy:twolevelredis.get_multi\n\t  268ms: enter:fGKNtr:redis.mget\n\t  269ms: enter:aaUVvB:twolevelredis.get_multi\n\t  269ms: enter:CCkUve:redis.mget\n\t  269ms: enter:mhnNsp:twolevelredis.get_multi\n\t  269ms: enter:nUKNvj:redis.mget\n\t  269ms: enter:vyqrAO:twolevelredis.get_multi\n\t  269ms: enter:KKQmzi:twolevelredis.get_multi\n\t  270ms: enter:UAOSTB:twolevelredis.get_multi\n\t  270ms: enter:aZoOmF:twolevelredis.get_multi\n\t  270ms: enter:PXMRXh:twolevelredis.get_multi\n\t  270ms: enter:NqsbKr:redis.mget\n\t  271ms: enter:LzREnZ:redis.mget\n\t  271ms: enter:arxpFE:twolevelredis.get_multi\n\t  271ms: enter:GwNTmX:redis.mget\n\t  271ms: exit:pcDSWL:redis.mget\n\t  271ms: exit:dogbQq:twolevelredis.get_multi\n\t  271ms: enter:csvkgK:redis.mget\n\t  272ms: enter:HHuNib:twolevelredis.get_multi\n\t  272ms: enter:zvAvCX:redis.mget\n\t  272ms: enter:uOXxVy:twolevelredis.get_multi\n\t  272ms: enter:ulDJph:twolevelredis.get_multi\n\t  272ms: enter:aaDUUJ:redis.mget\n\t  272ms: enter:SbtggL:redis.mget\n\t  272ms: enter:FSqqUE:twolevelredis.get_multi\n\t  272ms: enter:ALPnGO:twolevelredis.get_multi\n\t  273ms: enter:mgOaql:redis.mget\n\t  273ms: enter:UUokPX:twolevelredis.get_multi\n\t  273ms: enter:tpiJUO:redis.mget\n\t  273ms: enter:PARjCs:redis.mget\n\t  274ms: enter:mHdkML:redis.mget\n\t  274ms: enter:hIoMlZ:redis.mget\n\t  275ms: enter:YudfUL:twolevelredis.get_multi\n\t  275ms: enter:JDYCNQ:redis.mget\n\t  276ms: enter:iWyCNi:twolevelredis.get_multi\n\t  276ms: enter:ILXlhn:redis.mget\n\t  276ms: enter:koNoJO:twolevelredis.get_multi\n\t  276ms: enter:FcFPAA:redis.mget\n\t  277ms: enter:WNuOWP:twolevelredis.get_multi\n\t  277ms: enter:CAHsdf:redis.mget\n\t  277ms: enter:rWwZcX:twolevelredis.get_multi\n\t  277ms: enter:XTcRUo:redis.mget\n\t  277ms: enter:CHjuHM:redis.mget\n\t  278ms: enter:DPpaHN:twolevelredis.get_multi\n\t  278ms: enter:mExWcv:twolevelredis.get_multi\n\t  278ms: enter:aFUUDT:redis.mget\n\t  278ms: enter:NehnJj:redis.mget\n\t  279ms: enter:pKIkvw:twolevelredis.get_multi\n\t  279ms: enter:MUlFeR:twolevelredis.get_multi\n\t  279ms: enter:vdJLxg:redis.mget\n\t  280ms: enter:mOpbiA:twolevelredis.get_multi\n\t  280ms: enter:CPPdoG:redis.mget\n\t  280ms: enter:wCIZZq:twolevelredis.get_multi\n\t  280ms: enter:tFrUEW:redis.mget\n\t  281ms: enter:UXDBJp:twolevelredis.get_multi\n\t  281ms: enter:YhEYyz:twolevelredis.get_multi\n\t  281ms: enter:DyYiAS:twolevelredis.get_multi\n\t  281ms: enter:TVySeR:redis.mget\n\t  282ms: enter:jGZsuT:redis.mget\n\t  283ms: enter:qKftBK:redis.mget\n\t  284ms: enter:gSmRut:twolevelredis.get_multi\n\t  284ms: enter:sULjQY:twolevelredis.get_multi\n\t  284ms: enter:dHWOXT:redis.mget\n\t  285ms: enter:nqAFcL:twolevelredis.get_multi\n\t  285ms: enter:BQYJCL:redis.mget\n\t  287ms: enter:tvWUvO:redis.mget\n\t  288ms: enter:cvSdgt:redis.mget\n\t  289ms: enter:TYFAbn:redis.mget\n\t  289ms: enter:WMswYE:redis.mget\n\t  290ms: enter:yQvaDL:twolevelredis.get_multi\n\t  296ms: enter:stxDom:redis.mget\n\t  299ms: enter:JOGbLe:twolevelredis.get_multi\n\t  300ms: enter:HOZTWM:twolevelredis.get_multi\n\t  300ms: enter:cdPaup:twolevelredis.get_multi\n\t  301ms: enter:FLtShe:twolevelredis.get_multi\n\t  301ms: enter:KdRbsw:twolevelredis.get_multi\n\t  301ms: enter:BjlaAb:redis.mget\n\t  301ms: enter:yEELCl:twolevelredis.get_multi\n\t  301ms: enter:SyDtgx:redis.mget\n\t  302ms: enter:TPGgUV:redis.mget\n\t  302ms: enter:IgxesP:twolevelredis.get_multi\n\t  303ms: enter:XcBLdj:twolevelredis.get_multi\n\t  303ms: enter:yqgAHE:redis.mget\n\t  303ms: enter:DTODPS:redis.mget\n\t  304ms: enter:aQlFzT:twolevelredis.get_multi\n\t  304ms: enter:fVMeaW:twolevelredis.get_multi\n\t  305ms: enter:wDyNFr:twolevelredis.get_multi\n\t  305ms: enter:bHWBNx:redis.mget\n\t  305ms: enter:yXPTpu:redis.mget\n\t  306ms: enter:LToTov:twolevelredis.get_multi\n\t  306ms: enter:XoAvmy:redis.mget\n\t  306ms: enter:aswISJ:redis.mget\n\t  307ms: enter:luVzrZ:redis.mget\n\t  307ms: enter:YJVOWB:redis.mget\n\t  309ms: enter:kJGCPQ:redis.mget\n\t  309ms: enter:fqfunH:twolevelredis.get_multi\n\t  311ms: enter:PaJtxd:twolevelredis.get_multi\n\t  312ms: enter:fExemH:twolevelredis.get_multi\n\t  312ms: enter:DXRIDX:twolevelredis.get_multi\n\t  312ms: exit:CPPdoG:redis.mget\n\t  312ms: exit:mOpbiA:twolevelredis.get_multi\n\t  313ms: enter:HCZWIT:redis.mget\n\t  314ms: enter:Kuzite:twolevelredis.get_multi\n\t  315ms: enter:sAznfJ:twolevelredis.get_multi\n\t  315ms: enter:nxaNDl:redis.mget\n\t  315ms: enter:LuYSzk:redis.mget\n\t  317ms: enter:QXprYZ:redis.mget\n\t  318ms: enter:OqZfPE:redis.mget\n\t  318ms: enter:pWavqt:redis.mget\n\t  322ms: enter:DQumKo:twolevelredis.get_multi\n\t  322ms: enter:nHGTsW:redis.mget\n\t  337ms: enter:KdMaIU:twolevelredis.get_multi\n\t  340ms: enter:cZUQqI:redis.mget\n\t  355ms: exit:aaDUUJ:redis.mget\n\t  356ms: exit:CCkUve:redis.mget\n\t  356ms: exit:ulDJph:twolevelredis.get_multi\n\t  356ms: exit:wtYwaY:redis.mget\n\t  356ms: exit:aaUVvB:twolevelredis.get_multi\n\t  356ms: exit:PRjMra:twolevelredis.get_multi\n\t  356ms: enter:ZRLLYb:twolevelredis.get_multi\n\t  356ms: enter:BkYNGA:redis.mget\n\t  356ms: exit:mEozpv:redis.mget\n\t  356ms: exit:PWOYRI:twolevelredis.get_multi\n\t  357ms: enter:ULuySO:twolevelredis.get_multi\n\t  357ms: exit:eQGsws:redis.mget\n\t  357ms: exit:HRHEuC:twolevelredis.get_multi\n\t  357ms: enter:AmNwvk:twolevelredis.get_multi\n\t  357ms: enter:yOiicp:redis.mget\n\t  360ms: enter:QTGCMP:redis.mget\n\t  360ms: exit:KxMBUy:redis.mget\n\t  360ms: exit:zWQAwa:twolevelredis.get_multi\n\t  363ms: exit:GwNTmX:redis.mget\n\t  363ms: exit:arxpFE:twolevelredis.get_multi\n\t  364ms: exit:kEXjhD:redis.mget\n\t  364ms: exit:cuZfVy:twolevelredis.get_multi\n\t  405ms: exit:BkYNGA:redis.mget\n\t  405ms: exit:ZRLLYb:twolevelredis.get_multi\n\t  410ms: exit:RBRONa:redis.mget\n\t  410ms: exit:azvMco:twolevelredis.get_multi\n\t  416ms: exit:tFrUEW:redis.mget\n\t  416ms: exit:wCIZZq:twolevelredis.get_multi\n\t  431ms: exit:ILXlhn:redis.mget\n\t  432ms: exit:iWyCNi:twolevelredis.get_multi\n\t  434ms: exit:CAHsdf:redis.mget\n\t  434ms: exit:WNuOWP:twolevelredis.get_multi\n\t  434ms: exit:ggsWbl:redis.mget\n\t  434ms: exit:KJJTof:twolevelredis.get_multi\n\t  440ms: exit:XoAvmy:redis.mget\n\t  440ms: exit:LToTov:twolevelredis.get_multi\n\t  462ms: exit:BjlaAb:redis.mget\n\t  462ms: exit:KdRbsw:twolevelredis.get_multi\n\t  464ms: exit:vZwjmY:redis.mget\n\t  464ms: exit:ZqZJSS:twolevelredis.get_multi\n\t  464ms: exit:zvAvCX:redis.mget\n\t  465ms: exit:CHjuHM:redis.mget\n\t  465ms: exit:HHuNib:twolevelredis.get_multi\n\t  465ms: exit:aFUUDT:redis.mget\n\t  465ms: exit:rWwZcX:twolevelredis.get_multi\n\t  465ms: exit:mExWcv:twolevelredis.get_multi\n\t  471ms: exit:yOiicp:redis.mget\n\t  471ms: exit:AmNwvk:twolevelredis.get_multi\n\t  472ms: exit:rcewhf:redis.mget\n\t  474ms: exit:OkFqjW:twolevelredis.get_multi\n\t  478ms: exit:vdJLxg:redis.mget\n\t  478ms: exit:MUlFeR:twolevelredis.get_multi\n\t  478ms: exit:tpiJUO:redis.mget\n\t  478ms: exit:JDYCNQ:redis.mget\n\t  478ms: exit:mgOaql:redis.mget\n\t  478ms: exit:UUokPX:twolevelredis.get_multi\n\t  479ms: exit:YudfUL:twolevelredis.get_multi\n\t  480ms: exit:nHGTsW:redis.mget\n\t  480ms: exit:DQumKo:twolevelredis.get_multi\n\t  480ms: exit:QriYbQ:redis.mget\n\t  480ms: exit:qXUNji:twolevelredis.get_multi\n\t  480ms: exit:tIqRxK:redis.mget\n\t  483ms: exit:vyqrAO:twolevelredis.get_multi\n\t  483ms: exit:TVySeR:redis.mget\n\t  485ms: exit:WsCRzQ:twolevelredis.get_multi\n\t  487ms: exit:koNoJO:twolevelredis.get_multi\n\t  491ms: exit:TEsKUB:redis.mget\n\t  491ms: exit:nxaNDl:redis.mget\n\t  491ms: exit:TQfPPb:redis.mget\n\t  491ms: exit:nUKNvj:redis.mget\n\t  491ms: exit:ffcSHX:redis.mget\n\t  491ms: exit:sAznfJ:twolevelredis.get_multi\n\t  491ms: exit:mhnNsp:twolevelredis.get_multi\n\t  493ms: exit:qszDtD:twolevelredis.get_multi\n\t  493ms: exit:rILsYt:redis.mget\n\t  493ms: exit:HCZWIT:redis.mget\n\t  493ms: exit:SyDtgx:redis.mget\n\t  493ms: exit:yXPTpu:redis.mget\n\t  493ms: exit:LuYSzk:redis.mget\n\t  493ms: exit:yEELCl:twolevelredis.get_multi\n\t  493ms: exit:cZUQqI:redis.mget\n\t  493ms: exit:bHWBNx:redis.mget\n\t  493ms: exit:kJGCPQ:redis.mget\n\t  493ms: exit:DTODPS:redis.mget\n\t  493ms: exit:aswISJ:redis.mget\n\t  493ms: exit:jGZsuT:redis.mget\n\t  494ms: exit:NbTrJE:redis.mget\n\t  495ms: exit:GaAfry:redis.mget\n\t  495ms: exit:fsCOTC:twolevelredis.get_multi\n\t  496ms: exit:DXRIDX:twolevelredis.get_multi\n\t  496ms: exit:GyIAKg:twolevelredis.get_multi\n\t  496ms: exit:IgxesP:twolevelredis.get_multi\n\t  496ms: exit:tvWUvO:redis.mget\n\t  497ms: exit:TYFAbn:redis.mget\n\t  497ms: exit:dHWOXT:redis.mget\n\t  497ms: exit:csvkgK:redis.mget\n\t  498ms: exit:glERuw:twolevelredis.get_multi\n\t  498ms: exit:KdMaIU:twolevelredis.get_multi\n\t  498ms: exit:XcBLdj:twolevelredis.get_multi\n\t  498ms: exit:cdPaup:twolevelredis.get_multi\n\t  498ms: exit:wDyNFr:twolevelredis.get_multi\n\t  498ms: exit:JZtRBB:twolevelredis.get_multi\n\t  499ms: exit:DPpaHN:twolevelredis.get_multi\n\t  499ms: exit:HOZTWM:twolevelredis.get_multi\n\t  499ms: exit:luVzrZ:redis.mget\n\t  499ms: exit:yTdMQx:twolevelredis.get_multi\n\t  499ms: exit:UXDBJp:twolevelredis.get_multi\n\t  499ms: exit:BQYJCL:redis.mget\n\t  500ms: exit:qfTCmw:twolevelredis.get_multi\n\t  500ms: exit:YJVOWB:redis.mget\n\t  500ms: exit:fqfunH:twolevelredis.get_multi\n\t  500ms: exit:NehnJj:redis.mget\n\t  500ms: exit:XkRxLL:redis.mget\n\t  500ms: exit:TvrzqK:redis.mget\n\t  501ms: exit:SbtggL:redis.mget\n\t  501ms: exit:qKftBK:redis.mget\n\t  501ms: exit:uOXxVy:twolevelredis.get_multi\n\t  501ms: exit:QTGCMP:redis.mget\n\t  501ms: exit:OqZfPE:redis.mget\n\t  501ms: exit:stxDom:redis.mget\n\t  501ms: exit:GzYgyO:twolevelredis.get_multi\n\t  501ms: exit:WMswYE:redis.mget\n\t  502ms: exit:mHdkML:redis.mget\n\t  502ms: exit:aQlFzT:twolevelredis.get_multi\n\t  503ms: exit:hIoMlZ:redis.mget\n\t  503ms: exit:IhhgXV:redis.mget\n\t  503ms: exit:fGKNtr:redis.mget\n\t  503ms: exit:nqAFcL:twolevelredis.get_multi\n\t  504ms: exit:PFgNTQ:redis.mget\n\t  504ms: exit:DyYiAS:twolevelredis.get_multi\n\t  504ms: exit:YhEYyz:twolevelredis.get_multi\n\t  504ms: exit:fVMeaW:twolevelredis.get_multi\n\t  504ms: exit:FSqqUE:twolevelredis.get_multi\n\t  505ms: exit:pKIkvw:twolevelredis.get_multi\n\t  506ms: exit:ULuySO:twolevelredis.get_multi\n\t  506ms: exit:Kuzite:twolevelredis.get_multi\n\t  506ms: exit:XTcRUo:redis.mget\n\t  507ms: exit:CbRFyo:redis.mget\n\t  507ms: exit:cvSdgt:redis.mget\n\t  507ms: exit:sULjQY:twolevelredis.get_multi\n\t  507ms: exit:gBJgSp:redis.mget\n\t  507ms: exit:NqsbKr:redis.mget\n\t  507ms: exit:ANCXjf:twolevelredis.get_multi\n\t  508ms: exit:NMABLb:redis.mget\n\t  508ms: exit:pWavqt:redis.mget\n\t  508ms: exit:oFBRoI:redis.mget\n\t  508ms: exit:yQvaDL:twolevelredis.get_multi\n\t  508ms: exit:jSnRQp:twolevelredis.get_multi\n\t  508ms: exit:aZoOmF:twolevelredis.get_multi\n\t  508ms: exit:gbWYBU:twolevelredis.get_multi\n\t  508ms: exit:LzREnZ:redis.mget\n\t  509ms: exit:PXMRXh:twolevelredis.get_multi\n\t  509ms: exit:PARjCs:redis.mget\n\t  510ms: exit:uKhpMz:twolevelredis.get_multi\n\t  510ms: exit:WJlpOD:redis.mget\n\t  510ms: exit:BqbAZE:twolevelredis.get_multi\n\t  510ms: exit:yrUGRl:redis.mget\n\t  510ms: exit:yqgAHE:redis.mget\n\t  511ms: exit:QXprYZ:redis.mget\n\t  511ms: exit:FwUOAH:redis.mget\n\t  511ms: exit:vIdYtX:twolevelredis.get_multi\n\t  511ms: exit:FcFPAA:redis.mget\n\t  512ms: exit:CVDiQt:twolevelredis.get_multi\n\t  512ms: exit:kZOJQZ:twolevelredis.get_multi\n\t  512ms: exit:OcoGmC:twolevelredis.get_multi\n\t  512ms: exit:JLApPE:twolevelredis.get_multi\n\t  513ms: exit:hUGBKy:twolevelredis.get_multi\n\t  513ms: exit:FfCSOy:twolevelredis.get_multi\n\t  513ms: exit:zjHgvs:redis.mget\n\t  513ms: exit:gSmRut:twolevelredis.get_multi\n\t  513ms: exit:UAOSTB:twolevelredis.get_multi\n\t  513ms: exit:TPGgUV:redis.mget\n\t  514ms: exit:qupjDf:twolevelredis.get_multi\n\t  514ms: exit:JOGbLe:twolevelredis.get_multi\n\t  515ms: exit:fExemH:twolevelredis.get_multi\n\t  515ms: exit:sAnJPR:twolevelredis.get_multi\n\t  515ms: exit:FLtShe:twolevelredis.get_multi\n\t  515ms: exit:ALPnGO:twolevelredis.get_multi\n\t  515ms: exit:KKQmzi:twolevelredis.get_multi\n\t  516ms: exit:PaJtxd:twolevelredis.get_multi\n\t  537ms: exit:Nruqbn:interpreter.eval\n\t  543ms: exit:PkmgHb:query",
    "tier_id": 107
}
'''


def main():
    if path:
        with open(path) as trace_src:
            t = trace_src.read().replace('\t', '')
            t = t.replace('\n', '')
            data = json.loads(t)
    else:
        data = _JSON_DATA
        data = data.replace('\t', '')
        data = data.replace('\n', '')
        data = json.loads(data)

    events = data['msg'].split('\n')[1:]
    formatted_events = []
    for e in events:
        formatted_events.append(e.strip())

    ids = {}    
    for e in formatted_events:
        attrs = e.split(':')
        timestamp = int(attrs[0][:-2])
        id = attrs[2]
        name = attrs[3]
        if id not in ids:
            ids[id] = []
        ids[id].append({"at": timestamp, "frame": id, "name": name})

    plt.rcdefaults()
    fig, ax = plt.subplots()

    data = []
    for id, entry in ids.items():
        dur = entry[1]["at"] - entry[0]["at"]
        data.append({"id": f'{id}/{entry[0]["name"]}', "dur": dur, "left": entry[0]["at"]})

    sorted_data = sorted(data, key=lambda d: d['dur'])
    sorted_data = sorted_data[-n:]

    y_pos = np.arange(len(sorted_data))
    values = [v["dur"] for v in sorted_data]
    lefts = [v["left"] for v in sorted_data]
    idx = [v["id"] for v in sorted_data]

    ax.barh(y_pos, values, left=lefts, align='center')
    ax.set_yticks(y_pos, labels=idx)
    ax.invert_yaxis()  # labels read top-to-bottom
    ax.set_xlabel('time elapsed')
    ax.set_title('profile')
    for i, v in enumerate(values):
        ax.text(v + lefts[i] + 3, i + .25, str(v), color='blue', fontweight='bold')

    plt.show()


if __name__ == "__main__":
    main()
